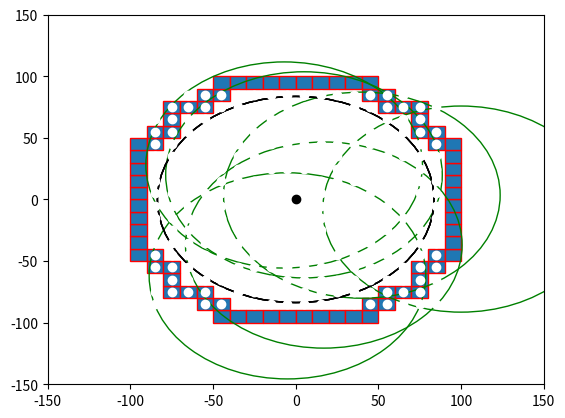

Write Python code to recreate this figure.

import numpy as np
import matplotlib.pyplot as plt
import matplotlib.patches as mpatches


bounding_box_2=np.array([[ -85, -75, -65, -55, -45, -35, -25, -15, -5, 5, 15, 25, 35, 45, 55, 65, 75, 85, -85, -75, -65, -55, -45, -35, -25, -15, -5, 5, 15, 25, 35, 45, 55, 65, 75, 85, -85, -75, -65, -55, -45, -35, -25, -15, -5, 5, 15, 25, 35, 45, 55, 65, 75, 85, -85, -75, -65, -55, -45, -35, -25, -15, -5, 5, 15, 25, 35, 45, 55, 65, 75, 85, -85, -75, -65, -55, -45, -35, -25, -15, -5, 5, 15, 25, 35, 45, 55, 65, 75, 85, -85, -75, -65, -55, -45, -35, -25, -15, -5, 5, 15, 25, 35, 45, 55, 65, 75, 85, -85, -75, -65, -55, -45, -35, -25, -15, -5, 5, 15, 25, 35, 45, 55, 65, 75, 85, -85, -75, -65, -55, -45, -35, -25, -15, -5, 5, 15, 25, 35, 45, 55, 65, 75, 85, -85, -75, -65, -55, -45, -35, -25, -15, -5, 5, 15, 25, 35, 45, 55, 65, 75, 85, -85, -75, -65, -55, -45, -35, -25, -15, -5, 5, 15, 25, 35, 45, 55, 65, 75, 85, -85, -75, -65, -55, -45, -35, -25, -15, -5, 5, 15, 25, 35, 45, 55, 65, 75, 85, -85, -75, -65, -55, -45, -35, -25, -15, -5, 5, 15, 25, 35, 45, 55, 65, 75, 85, -85, -75, -65, -55, -45, -35, -25, -15, -5, 5, 15, 25, 35, 45, 55, 65, 75, 85, -85, -75, -65, -55, -45, -35, -25, -15, -5, 5, 15, 25, 35, 45, 55, 65, 75, 85, -85, -75, -65, -55, -45, -35, -25, -15, -5, 5, 15, 25, 35, 45, 55, 65, 75, 85, -85, -75, -65, -55, -45, -35, -25, -15, -5, 5, 15, 25, 35, 45, 55, 65, 75, 85, -85, -75, -65, -55, -45, -35, -25, -15, -5, 5, 15, 25, 35, 45, 55, 65, 75, 85, -85, -75, -65, -55, -45, -35, -25, -15, -5, 5, 15, 25, 35, 45, 55, 65, 75, 85 ],[ -85, -85, -85, -85, -85, -85, -85, -85, -85, -85, -85, -85, -85, -85, -85, -85, -85, -85, -75, -75, -75, -75, -75, -75, -75, -75, -75, -75, -75, -75, -75, -75, -75, -75, -75, -75, -65, -65, -65, -65, -65, -65, -65, -65, -65, -65, -65, -65, -65, -65, -65, -65, -65, -65, -55, -55, -55, -55, -55, -55, -55, -55, -55, -55, -55, -55, -55, -55, -55, -55, -55, -55, -45, -45, -45, -45, -45, -45, -45, -45, -45, -45, -45, -45, -45, -45, -45, -45, -45, -45, -35, -35, -35, -35, -35, -35, -35, -35, -35, -35, -35, -35, -35, -35, -35, -35, -35, -35, -25, -25, -25, -25, -25, -25, -25, -25, -25, -25, -25, -25, -25, -25, -25, -25, -25, -25, -15, -15, -15, -15, -15, -15, -15, -15, -15, -15, -15, -15, -15, -15, -15, -15, -15, -15, -5, -5, -5, -5, -5, -5, -5, -5, -5, -5, -5, -5, -5, -5, -5, -5, -5, -5, 5, 5, 5, 5, 5, 5, 5, 5, 5, 5, 5, 5, 5, 5, 5, 5, 5, 5, 15, 15, 15, 15, 15, 15, 15, 15, 15, 15, 15, 15, 15, 15, 15, 15, 15, 15, 25, 25, 25, 25, 25, 25, 25, 25, 25, 25, 25, 25, 25, 25, 25, 25, 25, 25, 35, 35, 35, 35, 35, 35, 35, 35, 35, 35, 35, 35, 35, 35, 35, 35, 35, 35, 45, 45, 45, 45, 45, 45, 45, 45, 45, 45, 45, 45, 45, 45, 45, 45, 45, 45, 55, 55, 55, 55, 55, 55, 55, 55, 55, 55, 55, 55, 55, 55, 55, 55, 55, 55, 65, 65, 65, 65, 65, 65, 65, 65, 65, 65, 65, 65, 65, 65, 65, 65, 65, 65, 75, 75, 75, 75, 75, 75, 75, 75, 75, 75, 75, 75, 75, 75, 75, 75, 75, 75, 85, 85, 85, 85, 85, 85, 85, 85, 85, 85, 85, 85, 85, 85, 85, 85, 85, 85 ]])

bounding_box_3=np.array([[ -45, -35, -25, -15, -5, 5, 15, 25, 35, 45, -55, -45, 45, 55, -75, -65, -55, 55, 65, 75, -75, 75, -85, -75, 75, 85, -95, -85, 85, 95, -95, 95, -95, 95, -95, 95, -95, 95, -95, 95, -95, 95, -95, 95, -95, 95, -95, -85, 85, 95, -85, -75, 75, 85, -75, 75, -75, -65, -55, 55, 65, 75, -55, -45, 45, 55, -45, -35, -25, -15, -5, 5, 15, 25, 35, 45],[ -95, -95, -95, -95, -95, -95, -95, -95, -95, -95, -85, -85, -85, -85, -75, -75, -75, -75, -75, -75, -65, -65, -55, -55, -55, -55, -45, -45, -45, -45, -35, -35, -25, -25, -15, -15, -5, -5, 5, 5, 15, 15, 25, 25, 35, 35, 45, 45, 45, 45, 55, 55, 55, 55, 65, 65, 75, 75, 75, 75, 75, 75, 85, 85, 85, 85, 95, 95, 95, 95, 95, 95, 95, 95, 95, 95] ])

cell_rep=np.array([[ -35, -25, -15, -5, 5, 15, 25, 35, -45, -35, -25, -15, -5, 5, 15, 25, 35, 45, -55, -45, -35, -25, -15, -5, 5, 15, 25, 35, 45, 55, -65, -55, -45, -35, -25, -15, -5, 5, 15, 25, 35, 45, 55, 65, -75, -65, -55, -45, -35, -25, -15, -5, 5, 15, 25, 35, 45, 55, 65, 75, -75, -65, -55, -45, -35, -25, -15, -5, 5, 15, 25, 35, 45, 55, 65, 75, -75, -65, -55, -45, -35, -25, -15, -5, 5, 15, 25, 35, 45, 55, 65, 75, -75, -65, -55, -45, -35, -25, -15, -5, 5, 15, 25, 35, 45, 55, 65, 75, -75, -65, -55, -45, -35, -25, -15, -5, 5, 15, 25, 35, 45, 55, 65, 75, -75, -65, -55, -45, -35, -25, -15, -5, 5, 15, 25, 35, 45, 55, 65, 75, -75, -65, -55, -45, -35, -25, -15, -5, 5, 15, 25, 35, 45, 55, 65, 75, -75, -65, -55, -45, -35, -25, -15, -5, 5, 15, 25, 35, 45, 55, 65, 75, -65, -55, -45, -35, -25, -15, -5, 5, 15, 25, 35, 45, 55, 65, -55, -45, -35, -25, -15, -5, 5, 15, 25, 35, 45, 55, -45, -35, -25, -15, -5, 5, 15, 25, 35, 45, -35, -25, -15, -5, 5, 15, 25, 35 ],[ -75, -75, -75, -75, -75, -75, -75, -75, -65, -65, -65, -65, -65, -65, -65, -65, -65, -65, -55, -55, -55, -55, -55, -55, -55, -55, -55, -55, -55, -55, -45, -45, -45, -45, -45, -45, -45, -45, -45, -45, -45, -45, -45, -45, -35, -35, -35, -35, -35, -35, -35, -35, -35, -35, -35, -35, -35, -35, -35, -35, -25, -25, -25, -25, -25, -25, -25, -25, -25, -25, -25, -25, -25, -25, -25, -25, -15, -15, -15, -15, -15, -15, -15, -15, -15, -15, -15, -15, -15, -15, -15, -15, -5, -5, -5, -5, -5, -5, -5, -5, -5, -5, -5, -5, -5, -5, -5, -5, 5, 5, 5, 5, 5, 5, 5, 5, 5, 5, 5, 5, 5, 5, 5, 5, 15, 15, 15, 15, 15, 15, 15, 15, 15, 15, 15, 15, 15, 15, 15, 15, 25, 25, 25, 25, 25, 25, 25, 25, 25, 25, 25, 25, 25, 25, 25, 25, 35, 35, 35, 35, 35, 35, 35, 35, 35, 35, 35, 35, 35, 35, 35, 35, 45, 45, 45, 45, 45, 45, 45, 45, 45, 45, 45, 45, 45, 45, 55, 55, 55, 55, 55, 55, 55, 55, 55, 55, 55, 55, 65, 65, 65, 65, 65, 65, 65, 65, 65, 65, 75, 75, 75, 75, 75, 75, 75, 75  ]])
a=np.diag(range(15))
#print(a)
#print(len(bounding_box))
#print(bounding_box.size)
#print(bounding_box.shape)
#print(bounding_box.reshape(2,289))
#plt.matshow(bounding_box.reshape(2,289))
#(nrows, ncols) = bounding_box.shape
#pixel_plot=plt.figure() #make plot
#plt.title("bounding box")
fig,ax=plt.subplots()
plt.plot([ -85, -75, -65, -55, -45, -35, -25, -15, -5, 5, 15, 25, 35, 45, 55, 65, 75, 85, -85, -75, -65, -55, -45, -35, -25, -15, -5, 5, 15, 25, 35, 45, 55, 65, 75, 85, -85, -75, -65, -55, -45, -35, -25, -15, -5, 5, 15, 25, 35, 45, 55, 65, 75, 85, -85, -75, -65, -55, -45, -35, -25, -15, -5, 5, 15, 25, 35, 45, 55, 65, 75, 85, -85, -75, -65, -55, -45, -35, -25, -15, -5, 5, 15, 25, 35, 45, 55, 65, 75, 85, -85, -75, -65, -55, -45, -35, -25, -15, -5, 5, 15, 25, 35, 45, 55, 65, 75, 85, -85, -75, -65, -55, -45, -35, -25, -15, -5, 5, 15, 25, 35, 45, 55, 65, 75, 85, -85, -75, -65, -55, -45, -35, -25, -15, -5, 5, 15, 25, 35, 45, 55, 65, 75, 85, -85, -75, -65, -55, -45, -35, -25, -15, -5, 5, 15, 25, 35, 45, 55, 65, 75, 85, -85, -75, -65, -55, -45, -35, -25, -15, -5, 5, 15, 25, 35, 45, 55, 65, 75, 85, -85, -75, -65, -55, -45, -35, -25, -15, -5, 5, 15, 25, 35, 45, 55, 65, 75, 85, -85, -75, -65, -55, -45, -35, -25, -15, -5, 5, 15, 25, 35, 45, 55, 65, 75, 85, -85, -75, -65, -55, -45, -35, -25, -15, -5, 5, 15, 25, 35, 45, 55, 65, 75, 85, -85, -75, -65, -55, -45, -35, -25, -15, -5, 5, 15, 25, 35, 45, 55, 65, 75, 85, -85, -75, -65, -55, -45, -35, -25, -15, -5, 5, 15, 25, 35, 45, 55, 65, 75, 85, -85, -75, -65, -55, -45, -35, -25, -15, -5, 5, 15, 25, 35, 45, 55, 65, 75, 85, -85, -75, -65, -55, -45, -35, -25, -15, -5, 5, 15, 25, 35, 45, 55, 65, 75, 85, -85, -75, -65, -55, -45, -35, -25, -15, -5, 5, 15, 25, 35, 45, 55, 65, 75, 85 ],[ -85, -85, -85, -85, -85, -85, -85, -85, -85, -85, -85, -85, -85, -85, -85, -85, -85, -85, -75, -75, -75, -75, -75, -75, -75, -75, -75, -75, -75, -75, -75, -75, -75, -75, -75, -75, -65, -65, -65, -65, -65, -65, -65, -65, -65, -65, -65, -65, -65, -65, -65, -65, -65, -65, -55, -55, -55, -55, -55, -55, -55, -55, -55, -55, -55, -55, -55, -55, -55, -55, -55, -55, -45, -45, -45, -45, -45, -45, -45, -45, -45, -45, -45, -45, -45, -45, -45, -45, -45, -45, -35, -35, -35, -35, -35, -35, -35, -35, -35, -35, -35, -35, -35, -35, -35, -35, -35, -35, -25, -25, -25, -25, -25, -25, -25, -25, -25, -25, -25, -25, -25, -25, -25, -25, -25, -25, -15, -15, -15, -15, -15, -15, -15, -15, -15, -15, -15, -15, -15, -15, -15, -15, -15, -15, -5, -5, -5, -5, -5, -5, -5, -5, -5, -5, -5, -5, -5, -5, -5, -5, -5, -5, 5, 5, 5, 5, 5, 5, 5, 5, 5, 5, 5, 5, 5, 5, 5, 5, 5, 5, 15, 15, 15, 15, 15, 15, 15, 15, 15, 15, 15, 15, 15, 15, 15, 15, 15, 15, 25, 25, 25, 25, 25, 25, 25, 25, 25, 25, 25, 25, 25, 25, 25, 25, 25, 25, 35, 35, 35, 35, 35, 35, 35, 35, 35, 35, 35, 35, 35, 35, 35, 35, 35, 35, 45, 45, 45, 45, 45, 45, 45, 45, 45, 45, 45, 45, 45, 45, 45, 45, 45, 45, 55, 55, 55, 55, 55, 55, 55, 55, 55, 55, 55, 55, 55, 55, 55, 55, 55, 55, 65, 65, 65, 65, 65, 65, 65, 65, 65, 65, 65, 65, 65, 65, 65, 65, 65, 65, 75, 75, 75, 75, 75, 75, 75, 75, 75, 75, 75, 75, 75, 75, 75, 75, 75, 75, 85, 85, 85, 85, 85, 85, 85, 85, 85, 85, 85, 85, 85, 85, 85, 85, 85, 85 ], 'wo')
for item in range(bounding_box_3.shape[1]):
    recy=mpatches.Rectangle((bounding_box_3[0][item]-5,bounding_box_3[1][item]-5), 10, 10, ec="red")  
    ax.add_patch(recy) 
    #recy=mpatches.Rectangle((bounding_box_1[item][0]-5,bounding_box_1[item][1]-5), 10, 10, ec="none")
    #ax.add_patch(recy)

circ0=mpatches.Circle((0, 0), 83.6505, ec="black", fc="none")
ax.plot([0],[0],'ko')
ax.add_patch(circ0)
circ1=mpatches.Circle((5, 20), 83.6505, ec="green", fc="none")
circ2=mpatches.Circle((-7, 28), 83.6505, ec="green", fc="none")
circ3=mpatches.Circle((40, 3.5), 83.6505, ec="green", fc="none")
circ4=mpatches.Circle((100, -7.8), 83.6505, ec="green", fc="none")
circ5=mpatches.Circle((17, -37), 83.6505, ec="green", fc="none")
circ6=mpatches.Circle((-5, -62), 83.6505, ec="green", fc="none")
circ7=mpatches.Circle((-20, 2), 83.6505, ec="green", fc="none")
circ8=mpatches.Circle((-100, -6,0), 83.6505, ec="green", fc="none")
ax.add_patch(circ1)
ax.add_patch(circ2)
ax.add_patch(circ3)
ax.add_patch(circ4)
ax.add_patch(circ5)
ax.add_patch(circ6)
ax.add_patch(circ0)
ax.add_patch(circ0)
ax.add_patch(circ0)

#ax.plot([ -25, -15, -5, 5, 15, 25, -45, -35, -25, 25, 35, 45, -55, -45, 45, 55, -65, -55, 55, 65, -75, -65, 65, 75, -75, 75, -85, -75, 75, 85, -85, 85, -85, 85, -85, 85, -85, 85, -85, -75, 75, 85, -75, 75, -75, -65, 65, 75, -65, -55, 55, 65, -55, -45, 45, 55, -45, -35, -25, 25, 35, 45, -25, -15, -5, 5, 15, 25 ],[ -85, -85, -85, -85, -85, -85, -75, -75, -75, -75, -75, -75, -65, -65, -65, -65, -55, -55, -55, -55, -45, -45, -45, -45, -35, -35, -25, -25, -25, -25, -15, -15, -5, -5, 5, 5, 15, 15, 25, 25, 25, 25, 35, 35, 45, 45, 45, 45, 55, 55, 55, 55, 65, 65, 65, 65, 75, 75, 75, 75, 75, 75, 85, 85, 85, 85, 85, 85 ],'bo')
#ax.plot([ -25, -15, -5, 5, 15, 25, -45, 45, -55, 55, -65, 65, -75, 75, -85, 85, -85, 85, -85, 85, -85, 85, -85, 85, -85, 85, -75, 75, -65, 65, -55, 55, -45, 45, -25, -15, -5, 5, 15, 25, ],[ -85, -85, -85, -85, -85, -85, -75, -75, -65, -65, -55, -55, -45, -45, -25, -25, -15, -15, -5, -5, 5, 5, 15, 15, 25, 25, 45, 45, 55, 55, 65, 65, 75, 75, 85, 85, 85, 85, 85, 85,  ], 'go' )
#ax.plot([ -35, -25, -15, -5, 5, 15, 25, 35, -45, -35, -25, -15, -5, 5, 15, 25, 35, 45, -55, -45, -35, -25, -15, -5, 5, 15, 25, 35, 45, 55, -65, -55, -45, -35, -25, -15, -5, 5, 15, 25, 35, 45, 55, 65, -75, -65, -55, -45, -35, -25, -15, -5, 5, 15, 25, 35, 45, 55, 65, 75, -75, -65, -55, -45, -35, -25, -15, -5, 5, 15, 25, 35, 45, 55, 65, 75, -75, -65, -55, -45, -35, -25, -15, -5, 5, 15, 25, 35, 45, 55, 65, 75, -75, -65, -55, -45, -35, -25, -15, -5, 5, 15, 25, 35, 45, 55, 65, 75, -75, -65, -55, -45, -35, -25, -15, -5, 5, 15, 25, 35, 45, 55, 65, 75, -75, -65, -55, -45, -35, -25, -15, -5, 5, 15, 25, 35, 45, 55, 65, 75, -75, -65, -55, -45, -35, -25, -15, -5, 5, 15, 25, 35, 45, 55, 65, 75, -75, -65, -55, -45, -35, -25, -15, -5, 5, 15, 25, 35, 45, 55, 65, 75, -65, -55, -45, -35, -25, -15, -5, 5, 15, 25, 35, 45, 55, 65, -55, -45, -35, -25, -15, -5, 5, 15, 25, 35, 45, 55, -45, -35, -25, -15, -5, 5, 15, 25, 35, 45, -35, -25, -15, -5, 5, 15, 25, 35 ],[ -75, -75, -75, -75, -75, -75, -75, -75, -65, -65, -65, -65, -65, -65, -65, -65, -65, -65, -55, -55, -55, -55, -55, -55, -55, -55, -55, -55, -55, -55, -45, -45, -45, -45, -45, -45, -45, -45, -45, -45, -45, -45, -45, -45, -35, -35, -35, -35, -35, -35, -35, -35, -35, -35, -35, -35, -35, -35, -35, -35, -25, -25, -25, -25, -25, -25, -25, -25, -25, -25, -25, -25, -25, -25, -25, -25, -15, -15, -15, -15, -15, -15, -15, -15, -15, -15, -15, -15, -15, -15, -15, -15, -5, -5, -5, -5, -5, -5, -5, -5, -5, -5, -5, -5, -5, -5, -5, -5, 5, 5, 5, 5, 5, 5, 5, 5, 5, 5, 5, 5, 5, 5, 5, 5, 15, 15, 15, 15, 15, 15, 15, 15, 15, 15, 15, 15, 15, 15, 15, 15, 25, 25, 25, 25, 25, 25, 25, 25, 25, 25, 25, 25, 25, 25, 25, 25, 35, 35, 35, 35, 35, 35, 35, 35, 35, 35, 35, 35, 35, 35, 35, 35, 45, 45, 45, 45, 45, 45, 45, 45, 45, 45, 45, 45, 45, 45, 55, 55, 55, 55, 55, 55, 55, 55, 55, 55, 55, 55, 65, 65, 65, 65, 65, 65, 65, 65, 65, 65, 75, 75, 75, 75, 75, 75, 75, 75  ],'yo')
#ax.grid()
#for item in range(cell_rep.shape[1]):
#    recy2=mpatches.Rectangle((cell_rep[0][item]-5,cell_rep[1][item]-5), 10, 10, ec="yellow",fc="black")  
#    ax.add_patch(recy2) 
    #recy=mpatches.Rectangle((bounding_box_1[item][0]-5,bounding_box_1[item][1]-5), 10, 10, ec="none")
    #ax.add_patch(recy)

plt.axis([-150, 150, -150, 150])
plt.show()

